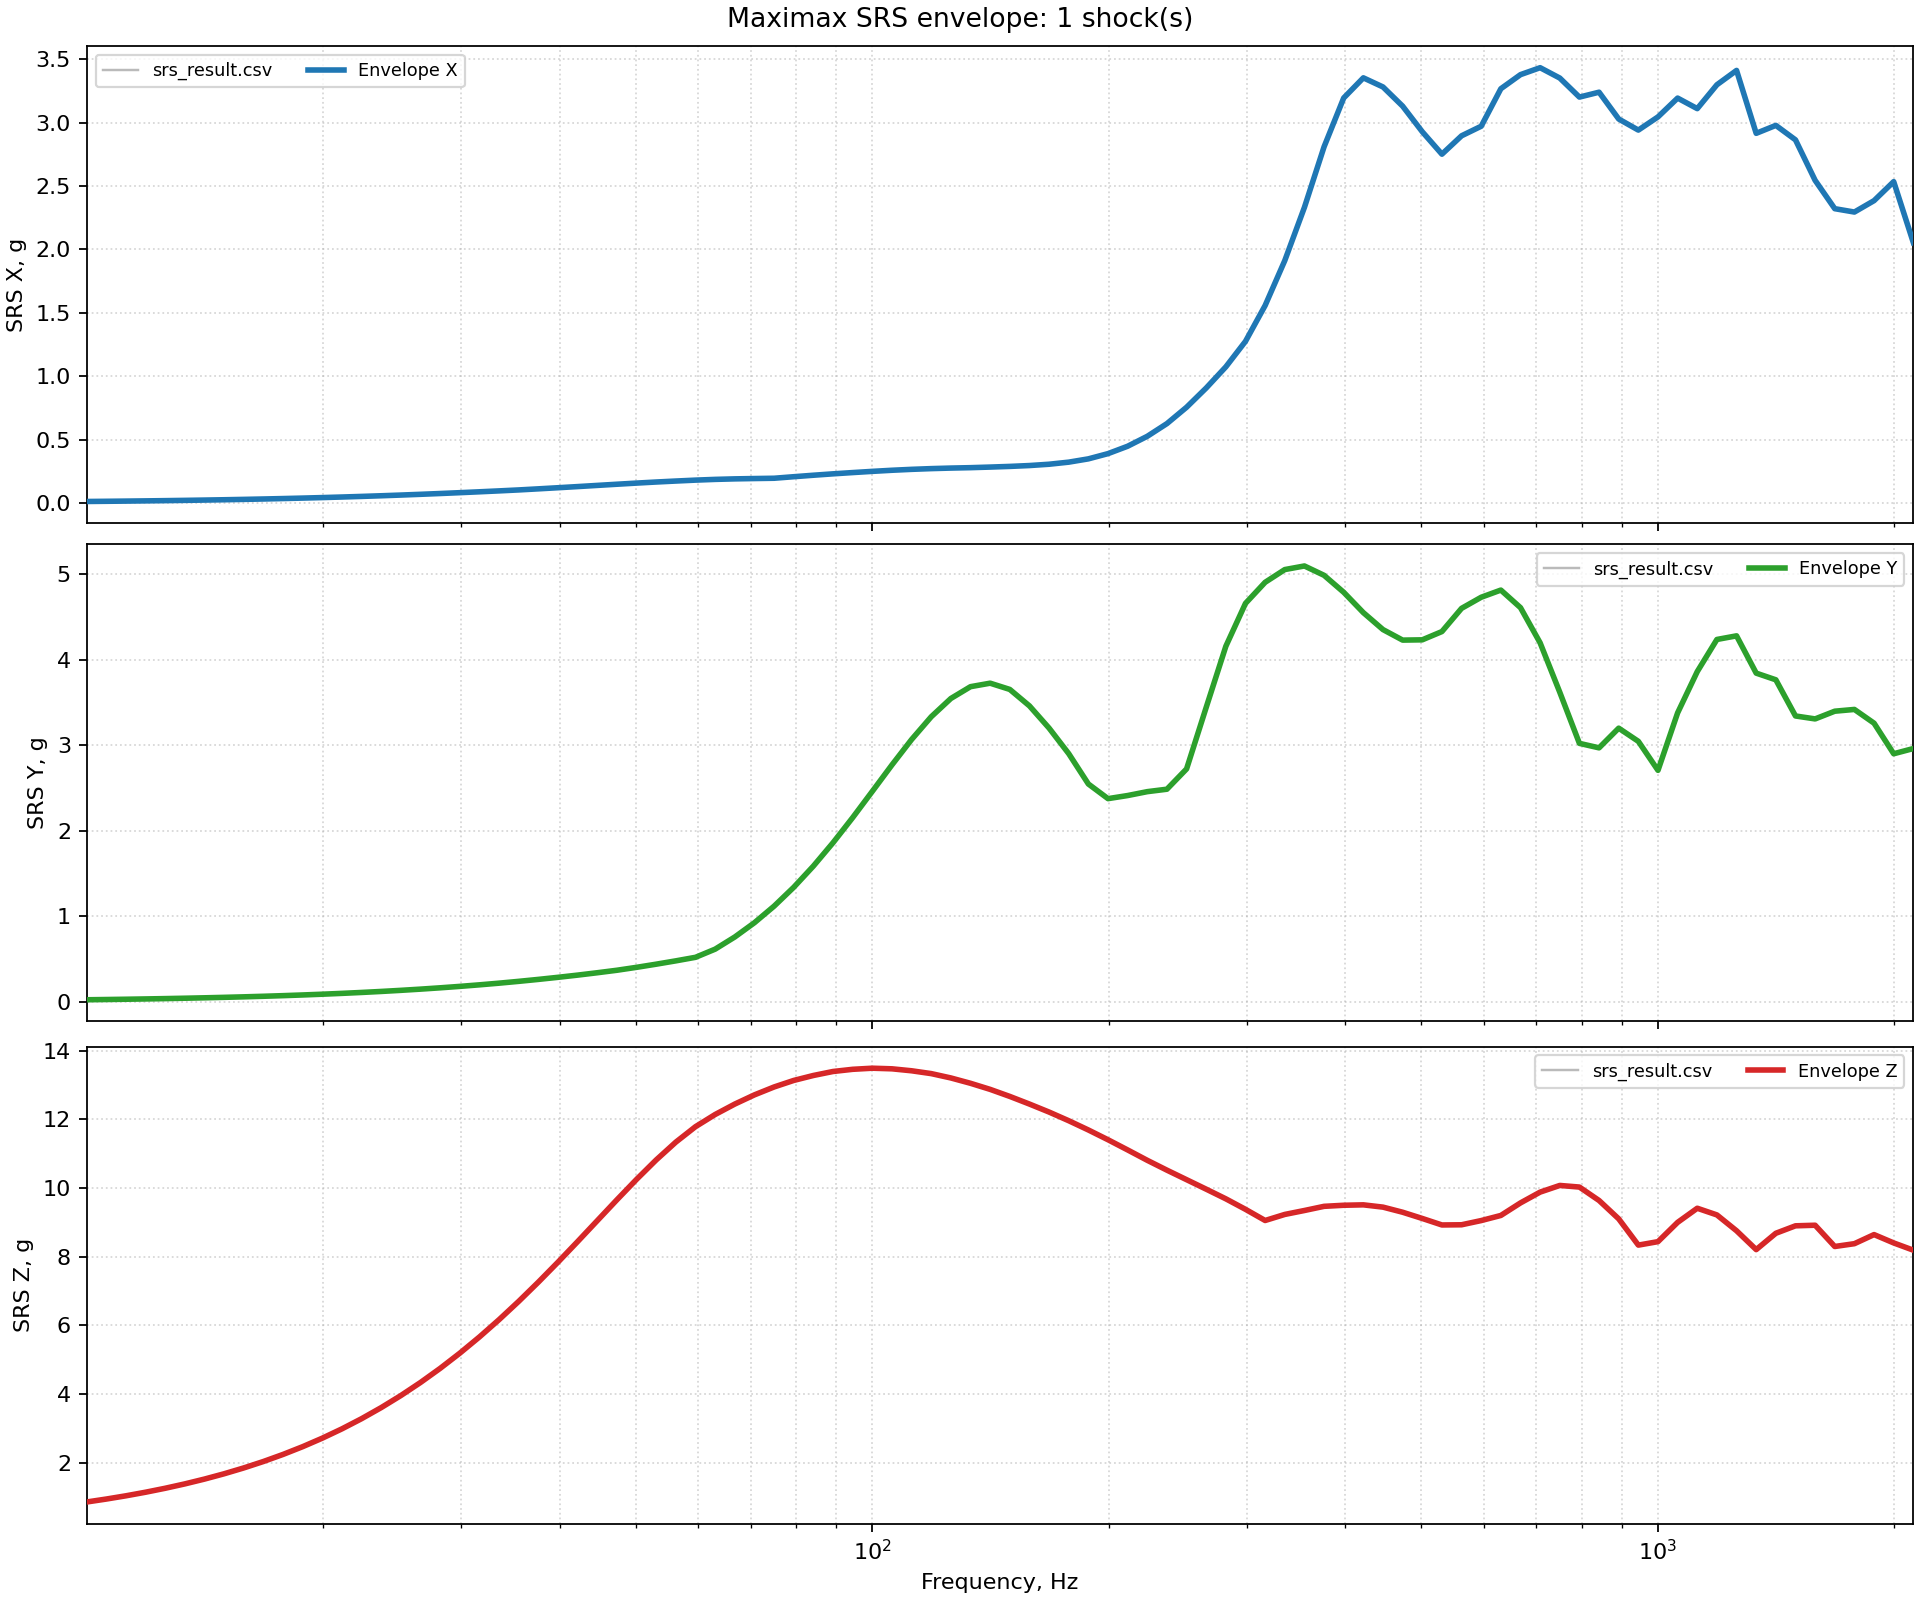

The file beside this chart, header and first rows:
f, ax, ay, az
10, 0.01362, 0.02727, 0.8583
10.59, 0.01505, 0.03014, 0.9439
11.22, 0.01663, 0.03333, 1.038
11.89, 0.01837, 0.03688, 1.143
12.59, 0.02029, 0.04084, 1.258
13.34, 0.02241, 0.04522, 1.385
14.13, 0.02475, 0.05007, 1.525
14.96, 0.02732, 0.05545, 1.68
15.85, 0.03014, 0.0614, 1.85
16.79, 0.03324, 0.06798, 2.037
17.78, 0.03664, 0.07525, 2.243
18.84, 0.04035, 0.08329, 2.469
19.95, 0.0444, 0.09214, 2.717
21.13, 0.0488, 0.1019, 2.988
22.39, 0.05356, 0.1126, 3.284
23.71, 0.05871, 0.1244, 3.607
25.12, 0.06424, 0.1373, 3.958
26.61, 0.07015, 0.1514, 4.338
28.18, 0.07643, 0.1668, 4.749
29.85, 0.08306, 0.1835, 5.191
31.62, 0.08999, 0.2016, 5.664
33.5, 0.09716, 0.2211, 6.167
35.48, 0.1047, 0.2423, 6.7
37.58, 0.1132, 0.2651, 7.259
39.81, 0.1221, 0.2894, 7.842
42.17, 0.1311, 0.3151, 8.441
44.67, 0.1404, 0.3428, 9.049
47.32, 0.1496, 0.3719, 9.657
50.12, 0.1586, 0.4061, 10.25
53.09, 0.1671, 0.4428, 10.82
56.23, 0.1748, 0.4817, 11.34
59.57, 0.1819, 0.523, 11.78
63.1, 0.1878, 0.6184, 12.14
66.83, 0.1919, 0.7604, 12.44
70.79, 0.1945, 0.9271, 12.71
74.99, 0.1968, 1.12, 12.94
79.43, 0.2089, 1.341, 13.13
84.14, 0.2205, 1.588, 13.27
89.13, 0.2315, 1.861, 13.39
94.41, 0.2415, 2.154, 13.45
100, 0.251, 2.461, 13.49
105.9, 0.2597, 2.769, 13.47
112.2, 0.267, 3.066, 13.41
118.9, 0.2727, 3.332, 13.33
125.9, 0.277, 3.545, 13.2
133.4, 0.2802, 3.683, 13.05
141.3, 0.2848, 3.724, 12.87
149.6, 0.2901, 3.651, 12.67
158.5, 0.2969, 3.459, 12.44
167.9, 0.3072, 3.199, 12.21
177.8, 0.3237, 2.901, 11.96
188.4, 0.3496, 2.547, 11.69
199.5, 0.3908, 2.376, 11.4
211.3, 0.4492, 2.412, 11.11
223.9, 0.5275, 2.457, 10.8
237.1, 0.6275, 2.486, 10.52
251.2, 0.7565, 2.723, 10.24
266.1, 0.9083, 3.442, 9.965
281.8, 1.075, 4.155, 9.684
298.5, 1.276, 4.656, 9.378
... 34 more rows
